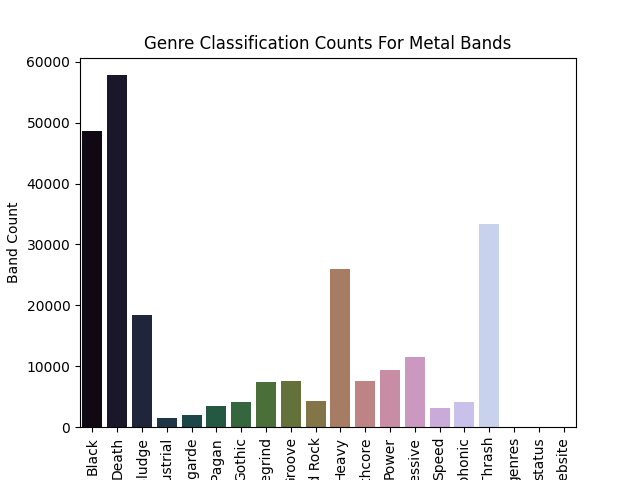

The table this chart was drawn from, first rows:
, band count
Black, 48577
Death, 57794
Doom|Stoner|Sludge, 18491
Electronic|Industrial, 1572
Experimental|Avant-garde, 1934
Folk|Viking|Pagan, 3550
Gothic, 4127
Grindcore|Goregrind, 7362
Groove, 7599
Hard Rock, 4274
Heavy, 25924
Metalcore|Deathcore, 7541
Power, 9469
Progressive, 11469
Speed, 3133
Symphonic, 4172
Thrash, 33316
genres, 0
status, 0
website, 0
